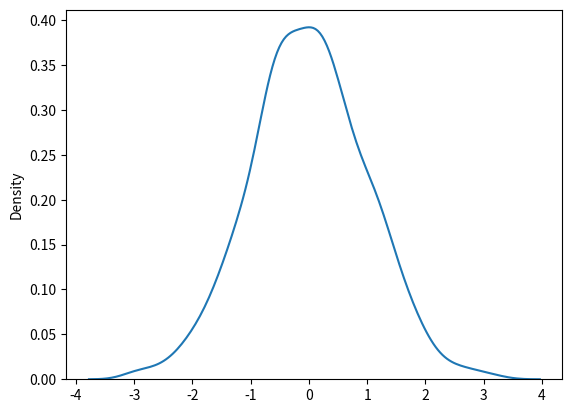

Here is the Python script that generated this plot:
# The Normal Distribution is one of the most important distributions.

# It is also called the Gaussian Distribution after the German mathematician Carl Friedrich Gauss.

# It fits the probability distribution of many events, eg. IQ Scores, Heartbeat etc.

# Use the random.normal() method to get a Normal Data Distribution.

# It has three parameters:

# loc - (Mean) where the peak of the bell exists.

# scale - (Standard Deviation) how flat the graph distribution should be.

# size - The shape of the returned array.

from numpy import random
import matplotlib.pyplot as plt
import seaborn as sns

x = random.normal(size=(2, 3))
print(x)

y = random.normal(loc=1, scale=2, size=(2, 3))
print(y)

sns.kdeplot(random.normal(size=1000))
plt.show()


